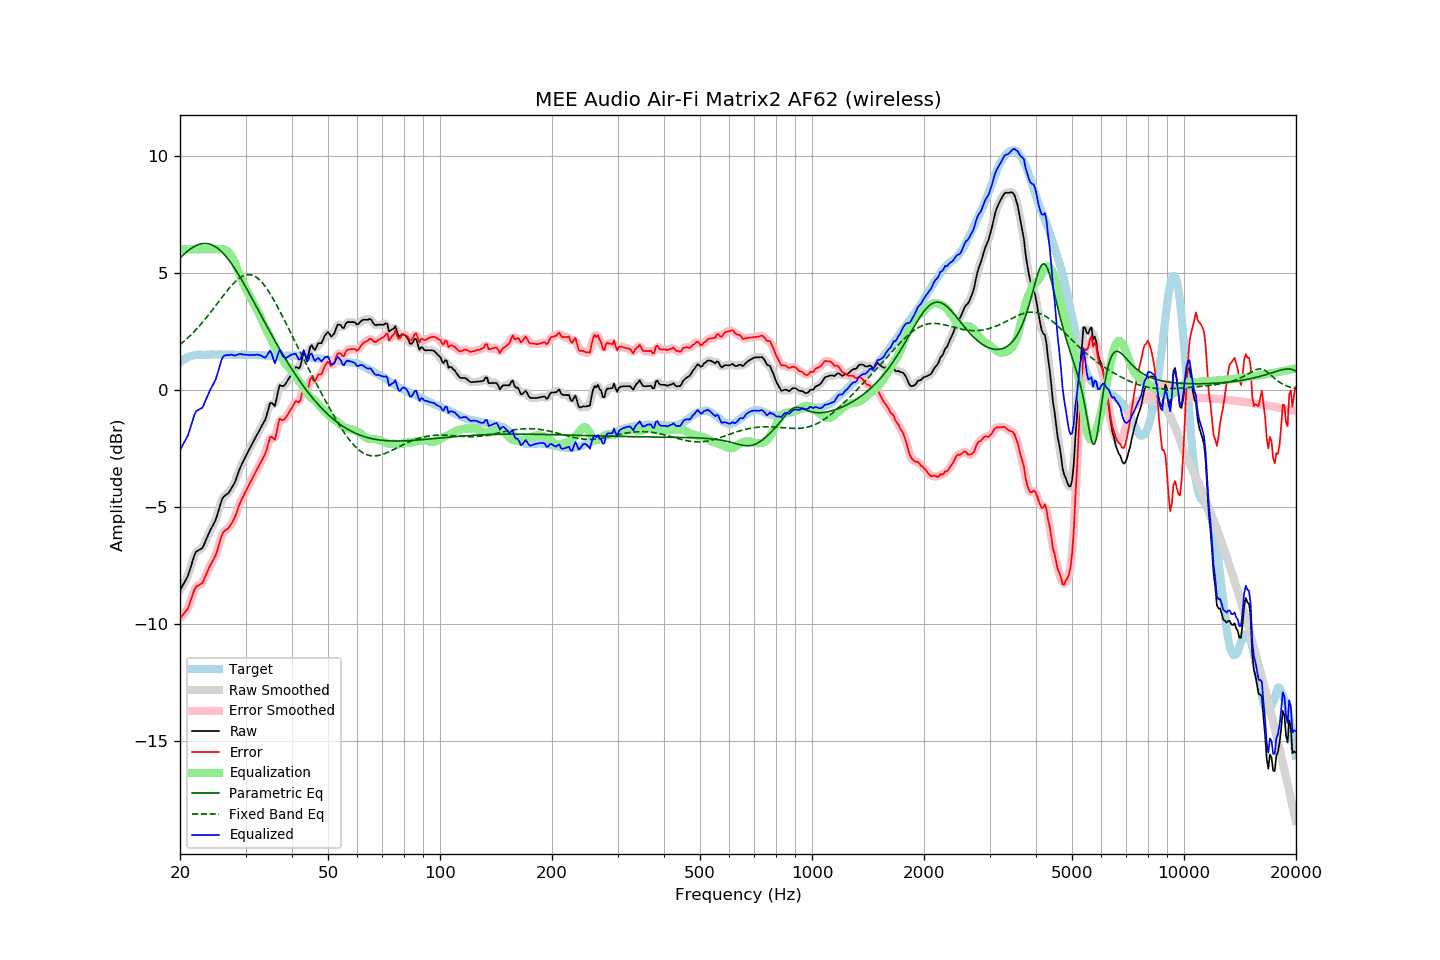

Source data for this figure (header and first rows):
frequency, raw, error, smoothed, error_smoothed, equalization, parametric_eq, fixed_band_eq, equalized_raw, equalized_smoothed, target
20.00, -8.57, -9.75, -8.56, -9.74, 6.00, 5.62, 1.93, -2.57, -2.56, 1.18
20.20, -8.45, -9.68, -8.45, -9.69, 6.00, 5.69, 1.98, -2.45, -2.45, 1.23
20.40, -8.32, -9.60, -8.34, -9.61, 6.00, 5.76, 2.04, -2.32, -2.34, 1.28
20.61, -8.20, -9.51, -8.21, -9.53, 6.00, 5.82, 2.10, -2.20, -2.21, 1.31
20.81, -8.07, -9.43, -8.07, -9.43, 6.00, 5.88, 2.16, -2.07, -2.07, 1.36
21.02, -7.94, -9.34, -7.91, -9.31, 6.00, 5.94, 2.23, -1.94, -1.91, 1.40
21.23, -7.72, -9.14, -7.72, -9.15, 6.00, 5.99, 2.29, -1.72, -1.72, 1.42
21.44, -7.50, -8.94, -7.50, -8.94, 6.00, 6.04, 2.36, -1.50, -1.50, 1.44
21.66, -7.28, -8.74, -7.27, -8.73, 6.00, 6.09, 2.43, -1.28, -1.27, 1.46
21.87, -7.07, -8.54, -7.08, -8.56, 6.00, 6.12, 2.50, -1.07, -1.08, 1.47
22.09, -6.92, -8.41, -6.95, -8.43, 6.00, 6.16, 2.57, -0.92, -0.95, 1.49
22.31, -6.88, -8.38, -6.87, -8.36, 6.00, 6.19, 2.65, -0.88, -0.87, 1.50
22.54, -6.84, -8.34, -6.84, -8.34, 6.00, 6.21, 2.72, -0.84, -0.84, 1.50
22.76, -6.80, -8.30, -6.81, -8.30, 6.00, 6.23, 2.80, -0.80, -0.81, 1.50
22.99, -6.76, -8.25, -6.73, -8.22, 6.00, 6.24, 2.88, -0.76, -0.73, 1.49
23.22, -6.61, -8.10, -6.61, -8.10, 6.00, 6.25, 2.96, -0.61, -0.61, 1.49
23.45, -6.44, -7.93, -6.45, -7.94, 6.00, 6.25, 3.05, -0.44, -0.45, 1.49
23.69, -6.28, -7.78, -6.28, -7.77, 6.00, 6.24, 3.13, -0.28, -0.28, 1.50
23.92, -6.12, -7.61, -6.12, -7.62, 6.00, 6.23, 3.22, -0.12, -0.12, 1.50
24.16, -5.98, -7.49, -5.98, -7.49, 6.00, 6.21, 3.31, 0.02, 0.02, 1.51
24.40, -5.85, -7.36, -5.85, -7.36, 6.00, 6.18, 3.39, 0.15, 0.15, 1.52
24.65, -5.72, -7.23, -5.73, -7.24, 6.00, 6.15, 3.48, 0.28, 0.27, 1.51
24.89, -5.60, -7.10, -5.58, -7.08, 6.00, 6.11, 3.57, 0.41, 0.43, 1.50
25.14, -5.40, -6.90, -5.39, -6.90, 6.01, 6.07, 3.67, 0.61, 0.62, 1.50
25.39, -5.17, -6.68, -5.16, -6.67, 6.01, 6.01, 3.76, 0.85, 0.85, 1.51
25.65, -4.93, -6.44, -4.93, -6.43, 6.02, 5.95, 3.85, 1.08, 1.09, 1.51
25.91, -4.70, -6.21, -4.73, -6.24, 6.01, 5.89, 3.94, 1.31, 1.29, 1.50
26.16, -4.58, -6.08, -4.59, -6.09, 6.01, 5.82, 4.03, 1.43, 1.41, 1.50
26.43, -4.52, -6.02, -4.51, -6.02, 5.99, 5.74, 4.12, 1.47, 1.47, 1.50
26.69, -4.47, -5.97, -4.47, -5.97, 5.95, 5.66, 4.20, 1.48, 1.48, 1.50
26.96, -4.42, -5.93, -4.41, -5.91, 5.90, 5.58, 4.29, 1.47, 1.49, 1.51
27.23, -4.32, -5.83, -4.32, -5.83, 5.82, 5.48, 4.37, 1.49, 1.49, 1.51
27.50, -4.21, -5.72, -4.22, -5.73, 5.71, 5.39, 4.45, 1.50, 1.49, 1.51
27.77, -4.10, -5.60, -4.10, -5.60, 5.58, 5.29, 4.52, 1.48, 1.48, 1.50
28.05, -3.98, -5.48, -3.96, -5.45, 5.43, 5.19, 4.59, 1.46, 1.47, 1.50
28.33, -3.79, -5.28, -3.79, -5.28, 5.27, 5.08, 4.66, 1.49, 1.48, 1.49
28.62, -3.60, -5.09, -3.60, -5.09, 5.11, 4.97, 4.72, 1.50, 1.50, 1.49
28.90, -3.41, -4.90, -3.42, -4.91, 4.94, 4.85, 4.77, 1.53, 1.52, 1.49
29.19, -3.25, -4.73, -3.25, -4.75, 4.77, 4.74, 4.81, 1.52, 1.52, 1.48
29.48, -3.11, -4.61, -3.10, -4.60, 4.61, 4.62, 4.85, 1.51, 1.51, 1.50
29.78, -2.96, -4.45, -2.96, -4.46, 4.46, 4.50, 4.88, 1.50, 1.50, 1.49
30.08, -2.82, -4.32, -2.82, -4.32, 4.32, 4.38, 4.90, 1.49, 1.49, 1.50
30.38, -2.69, -4.18, -2.69, -4.18, 4.18, 4.25, 4.91, 1.49, 1.49, 1.49
30.68, -2.56, -4.05, -2.56, -4.05, 4.05, 4.13, 4.91, 1.49, 1.49, 1.49
30.99, -2.43, -3.92, -2.43, -3.92, 3.92, 4.00, 4.91, 1.48, 1.48, 1.49
31.30, -2.30, -3.79, -2.30, -3.79, 3.78, 3.87, 4.89, 1.48, 1.48, 1.49
31.61, -2.17, -3.66, -2.17, -3.65, 3.66, 3.75, 4.86, 1.49, 1.49, 1.49
31.93, -2.04, -3.53, -2.04, -3.52, 3.53, 3.62, 4.83, 1.49, 1.49, 1.48
32.24, -1.91, -3.38, -1.91, -3.39, 3.41, 3.49, 4.78, 1.50, 1.50, 1.47
32.57, -1.79, -3.27, -1.79, -3.26, 3.28, 3.36, 4.72, 1.49, 1.49, 1.48
32.89, -1.66, -3.14, -1.66, -3.13, 3.13, 3.23, 4.66, 1.47, 1.47, 1.48
33.22, -1.53, -3.00, -1.54, -3.01, 2.97, 3.10, 4.59, 1.44, 1.42, 1.47
33.55, -1.41, -2.88, -1.41, -2.88, 2.80, 2.97, 4.50, 1.39, 1.39, 1.47
33.89, -1.28, -2.74, -1.26, -2.72, 2.65, 2.85, 4.42, 1.37, 1.39, 1.45
34.23, -1.07, -2.53, -1.04, -2.50, 2.52, 2.72, 4.32, 1.45, 1.48, 1.46
34.57, -0.82, -2.27, -0.81, -2.26, 2.39, 2.59, 4.22, 1.57, 1.58, 1.45
34.92, -0.57, -2.02, -0.64, -2.09, 2.25, 2.47, 4.11, 1.68, 1.61, 1.45
35.27, -0.56, -2.01, -0.61, -2.05, 2.10, 2.34, 4.00, 1.54, 1.50, 1.45
35.62, -0.63, -2.08, -0.62, -2.07, 1.96, 2.22, 3.88, 1.33, 1.33, 1.45
35.97, -0.70, -2.14, -0.58, -2.03, 1.82, 2.10, 3.76, 1.13, 1.24, 1.44
... 635 more rows
